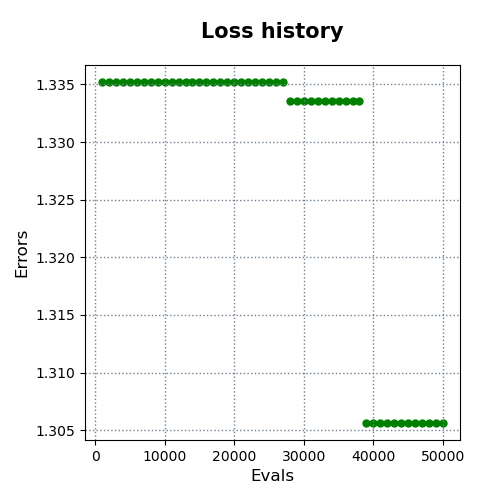

The table this chart was drawn from, first rows:
evals, errors
1000, 1.335
2000, 1.335
3000, 1.335
4000, 1.335
5000, 1.335
6000, 1.335
7000, 1.335
8000, 1.335
9000, 1.335
10000, 1.335
11000, 1.335
12000, 1.335
13000, 1.335
14000, 1.335
15000, 1.335
16000, 1.335
17000, 1.335
18000, 1.335
19000, 1.335
20000, 1.335
21000, 1.335
22000, 1.335
23000, 1.335
24000, 1.335
25000, 1.335
26000, 1.335
27000, 1.335
28000, 1.334
29000, 1.334
30000, 1.334
31000, 1.334
32000, 1.334
33000, 1.334
34000, 1.334
35000, 1.334
36000, 1.334
37000, 1.334
38000, 1.334
39000, 1.306
40000, 1.306
41000, 1.306
42000, 1.306
43000, 1.306
44000, 1.306
45000, 1.306
46000, 1.306
47000, 1.306
48000, 1.306
49000, 1.306
50000, 1.306
